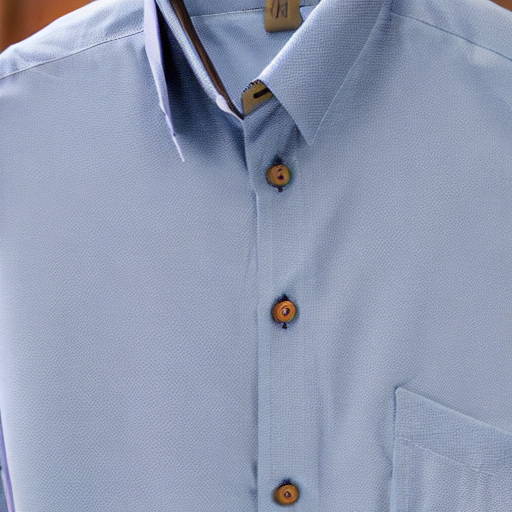
Generation parameters embedded in this image by AUTOMATIC1111 Stable Diffusion web UI or a fork of it (Forge, ...) (PNG 'parameters' text chunk):
shirt
Steps: 50, Sampler: DDIM, CFG scale: 10, Seed: 1442429394, Size: 512x512, Model hash: ad5749cdfa, Model: z_Base Models_v1-5-pruned-emaonly-pruned